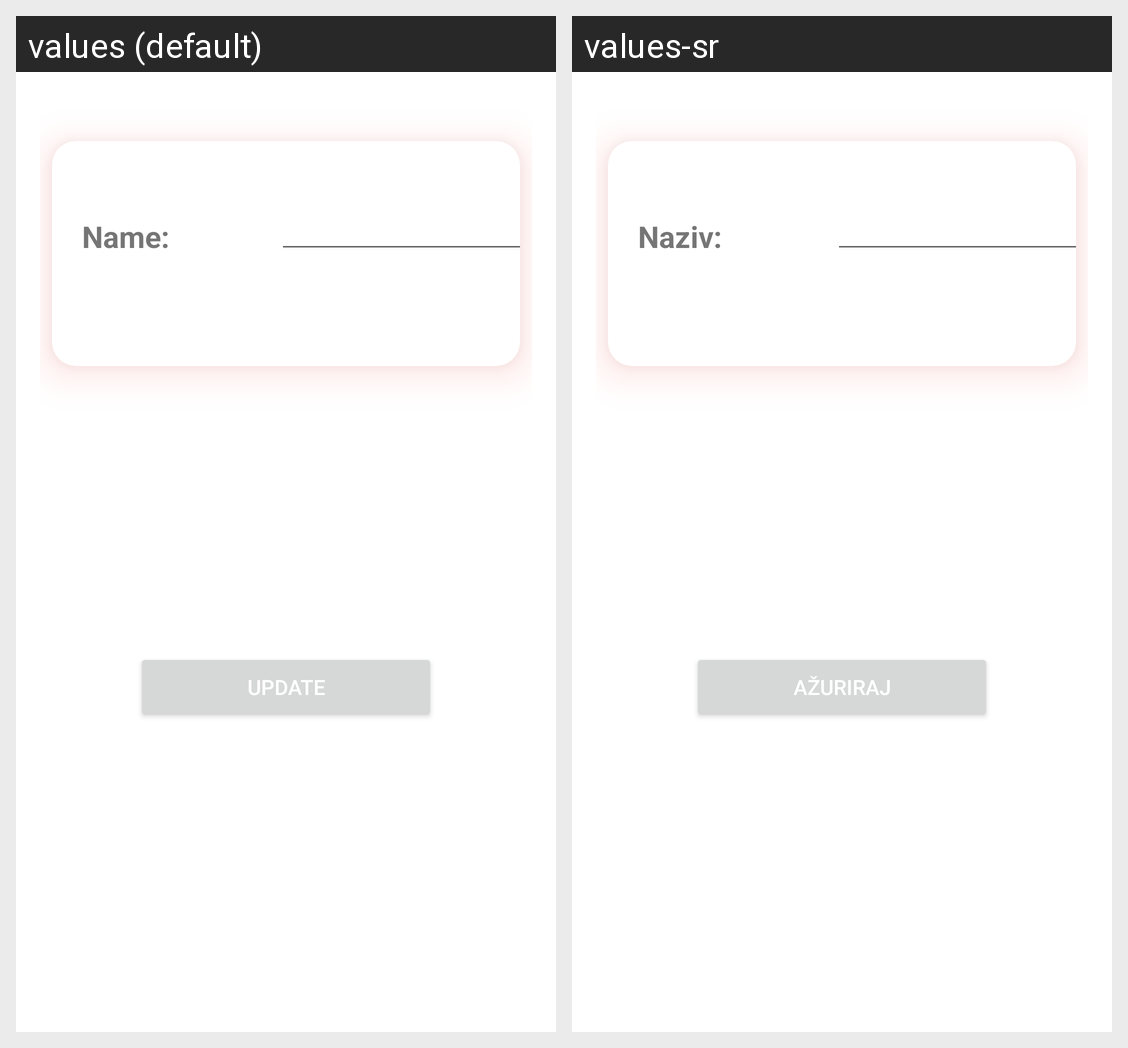

The same Android screen rendered under two of its app's locales, left to right. List the strings drawn on it with the default value and each locale's translation.
Android screen res/layout/fragment_location_update.xml rendered under 2 locales, left to right: values (default), values-sr. Device: Nexus 5 (rendered at 1080×1920; each locale shown at half size, 540×960, under a caption strip naming it); theme Theme.AssetManager.
Strings drawn on this screen, with the default value and each locale's value (text and hints the layout hard-codes, and strings that could not be matched under every locale, appear in the picture but are not listed):

update_location_name_lbl
  values: Name:
  values-sr: Naziv:

update_location_btn_lbl
  values: Update
  values-sr: Ažuriraj
